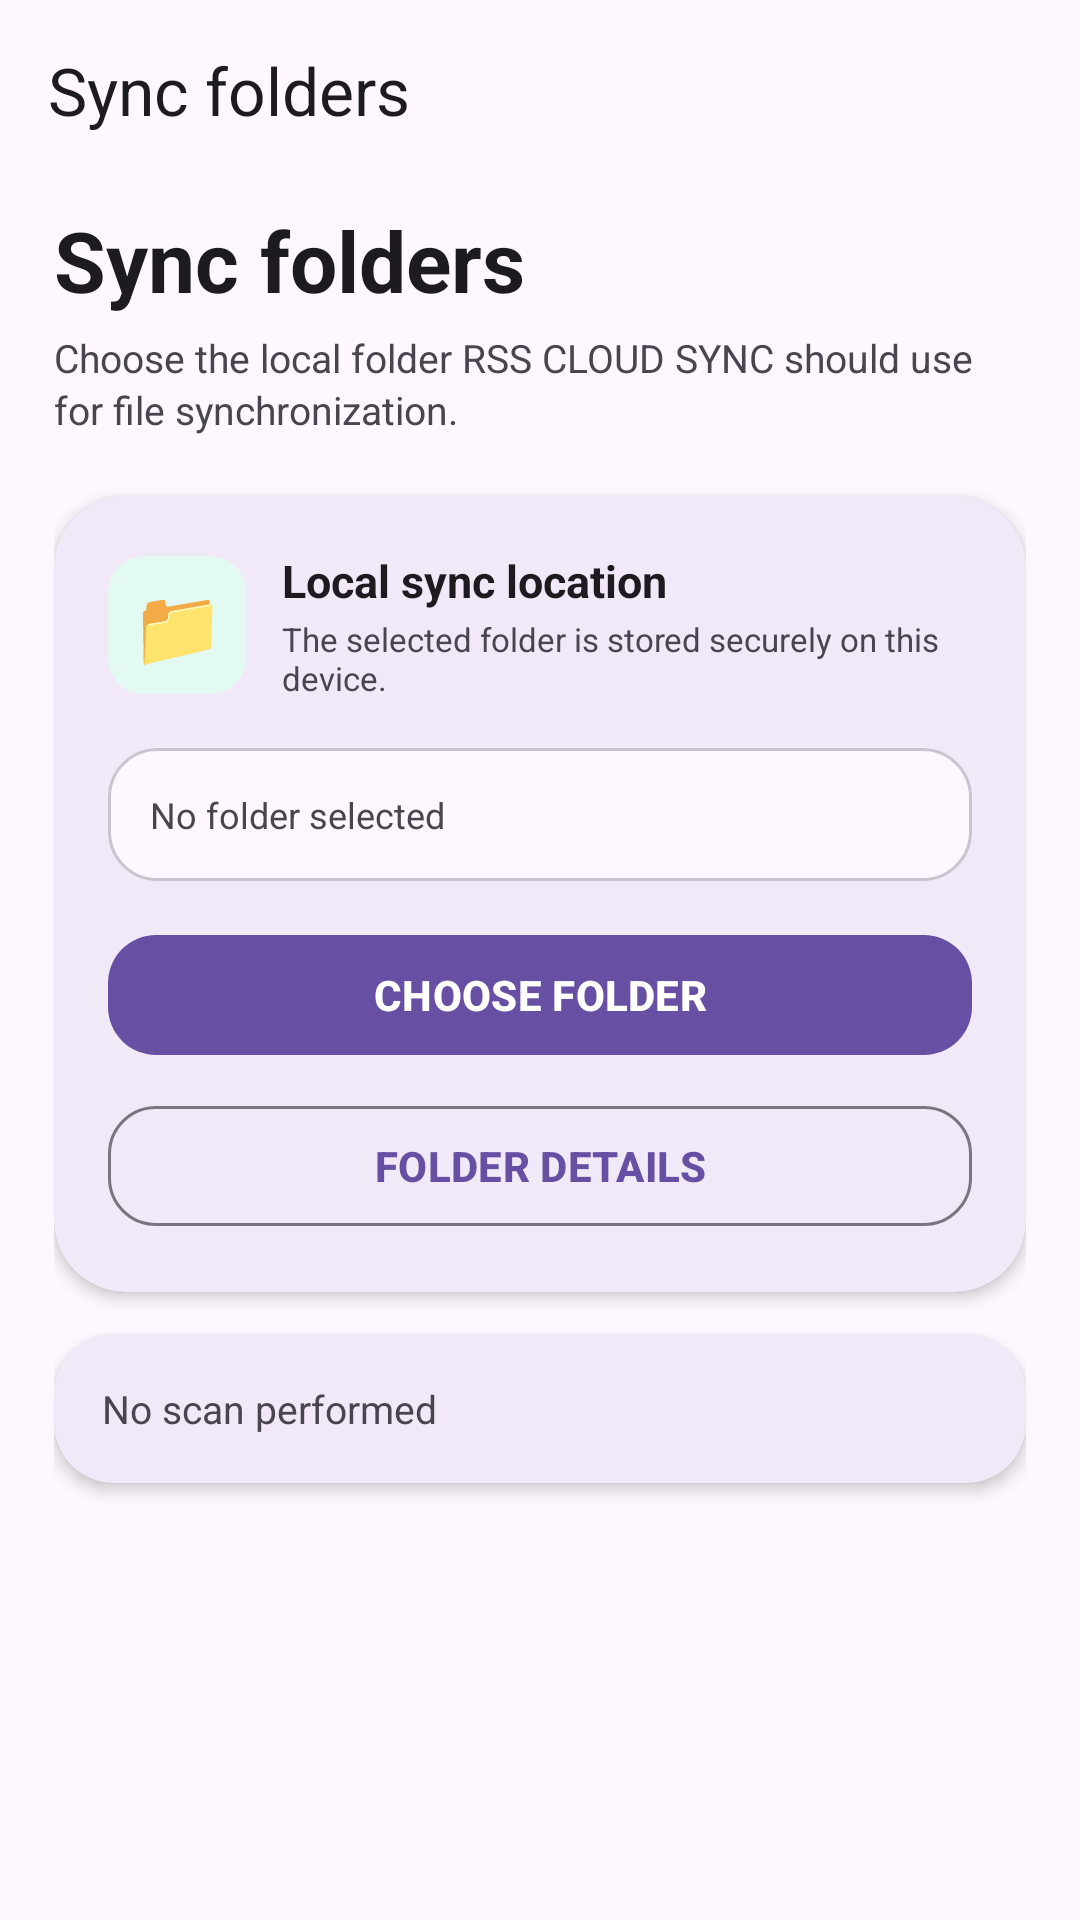

Android layout source for this screen:
<!-- AndroidManifest.xml: application theme SplashTheme -->
<!-- res/layout/activity_folder_sync.xml -->
<?xml version="1.0" encoding="utf-8"?>
<androidx.constraintlayout.widget.ConstraintLayout xmlns:android="http://schemas.android.com/apk/res/android" xmlns:app="http://schemas.android.com/apk/res-auto" android:layout_width="match_parent" android:layout_height="match_parent" android:background="?attr/colorSurface">
    <com.google.android.material.appbar.MaterialToolbar
        android:id="@+id/toolbar" android:layout_width="0dp" android:layout_height="60dp"
        android:background="@android:color/transparent" android:elevation="0dp"
        app:title="Sync folders" app:titleTextColor="?attr/colorOnSurface"
        app:layout_constraintTop_toTopOf="parent" app:layout_constraintStart_toStartOf="parent" app:layout_constraintEnd_toEndOf="parent" />
    <androidx.core.widget.NestedScrollView
        android:layout_width="0dp" android:layout_height="0dp" android:fillViewport="true" android:clipToPadding="false" android:scrollbars="none" android:paddingBottom="28dp"
        app:layout_constraintTop_toBottomOf="@id/toolbar" app:layout_constraintBottom_toBottomOf="parent" app:layout_constraintStart_toStartOf="parent" app:layout_constraintEnd_toEndOf="parent">
        <LinearLayout android:layout_width="match_parent" android:layout_height="wrap_content" android:orientation="vertical" android:paddingStart="18dp" android:paddingEnd="18dp">
            <TextView android:layout_width="wrap_content" android:layout_height="wrap_content" android:layout_marginTop="8dp" android:text="Sync folders" android:textColor="?attr/colorOnSurface" android:textSize="28sp" android:textStyle="bold" />
            <TextView android:layout_width="match_parent" android:layout_height="wrap_content" android:layout_marginTop="5dp" android:text="Choose the local folder RSS CLOUD SYNC should use for file synchronization." android:textColor="?attr/colorOnSurfaceVariant" android:textSize="13sp" android:lineSpacingExtra="2dp" />
            <com.google.android.material.card.MaterialCardView android:layout_width="match_parent" android:layout_height="wrap_content" android:layout_marginTop="20dp" app:cardBackgroundColor="?attr/colorSurface" app:cardCornerRadius="24dp" app:cardElevation="3dp" app:strokeColor="?attr/colorOutlineVariant" app:strokeWidth="0dp">
                <LinearLayout android:layout_width="match_parent" android:layout_height="wrap_content" android:orientation="vertical" android:padding="18dp">
                    <LinearLayout android:layout_width="match_parent" android:layout_height="wrap_content" android:gravity="center_vertical" android:orientation="horizontal">
                        <TextView android:layout_width="46dp" android:layout_height="46dp" android:gravity="center" android:text="📁" android:textSize="25sp" android:background="@drawable/bg_icon_green" />
                        <LinearLayout android:layout_width="0dp" android:layout_height="wrap_content" android:layout_marginStart="12dp" android:layout_weight="1" android:orientation="vertical">
                            <TextView android:layout_width="match_parent" android:layout_height="wrap_content" android:text="Local sync location" android:textColor="?attr/colorOnSurface" android:textSize="15sp" android:textStyle="bold" />
                            <TextView android:layout_width="match_parent" android:layout_height="wrap_content" android:layout_marginTop="2dp" android:text="The selected folder is stored securely on this device." android:textColor="?attr/colorOnSurfaceVariant" android:textSize="11sp" />
                        </LinearLayout>
                    </LinearLayout>
                    <TextView android:id="@+id/selectedFolderText" android:layout_width="match_parent" android:layout_height="wrap_content" android:layout_marginTop="16dp" android:background="@drawable/bg_action_card" android:ellipsize="middle" android:maxLines="3" android:padding="14dp" android:text="No folder selected" android:textColor="?attr/colorOnSurfaceVariant" android:textSize="12sp" />
                    <com.google.android.material.button.MaterialButton android:id="@+id/chooseFolderButton" android:layout_width="match_parent" android:layout_height="48dp" android:layout_marginTop="14dp" android:text="CHOOSE FOLDER" android:textStyle="bold" app:cornerRadius="16dp" />
                    <com.google.android.material.button.MaterialButton android:id="@+id/scanFolderButton" android:layout_width="match_parent" android:layout_height="48dp" android:layout_marginTop="9dp" android:text="FOLDER DETAILS" android:textStyle="bold" style="@style/Widget.Material3.Button.OutlinedButton" app:cornerRadius="16dp" />
                </LinearLayout>
            </com.google.android.material.card.MaterialCardView>
            <com.google.android.material.card.MaterialCardView android:layout_width="match_parent" android:layout_height="wrap_content" android:layout_marginTop="14dp" app:cardBackgroundColor="?attr/colorSurface" app:cardCornerRadius="20dp" app:cardElevation="3dp" app:strokeColor="?attr/colorOutlineVariant" app:strokeWidth="0dp">
                <TextView android:id="@+id/folderScanResult" android:layout_width="match_parent" android:layout_height="wrap_content" android:padding="16dp" android:text="No scan performed" android:textColor="?attr/colorOnSurfaceVariant" android:textSize="13sp" android:lineSpacingExtra="3dp" />
            </com.google.android.material.card.MaterialCardView>
        </LinearLayout>
    </androidx.core.widget.NestedScrollView>
</androidx.constraintlayout.widget.ConstraintLayout>
<!-- resources referenced by this layout -->
<resources>
  <!-- drawable bg_action_card (drawable) -->
  <?xml version="1.0" encoding="utf-8"?>
  <shape xmlns:android="http://schemas.android.com/apk/res/android" android:shape="rectangle">
      <solid android:color="?attr/colorSurface" />
      <corners android:radius="16dp" />
      <stroke android:width="1dp" android:color="?attr/colorOutlineVariant" />
  </shape>
  <!-- drawable bg_icon_green (drawable) -->
  <?xml version="1.0" encoding="utf-8"?>
  <shape xmlns:android="http://schemas.android.com/apk/res/android">
  
      <corners android:radius="12dp" />
  
      <solid android:color="#E3FAF3" />
  
  </shape>
  <style name="SplashTheme" parent="Theme.Material3.DayNight.NoActionBar">
          <item name="android:windowBackground">@color/splash_background</item>
          <item name="android:statusBarColor">@color/splash_background</item>
          <item name="android:navigationBarColor">@color/splash_background</item>
          <item name="android:windowLightStatusBar">false</item>
      </style>
  <color name="splash_background">#070B14</color>
</resources>
